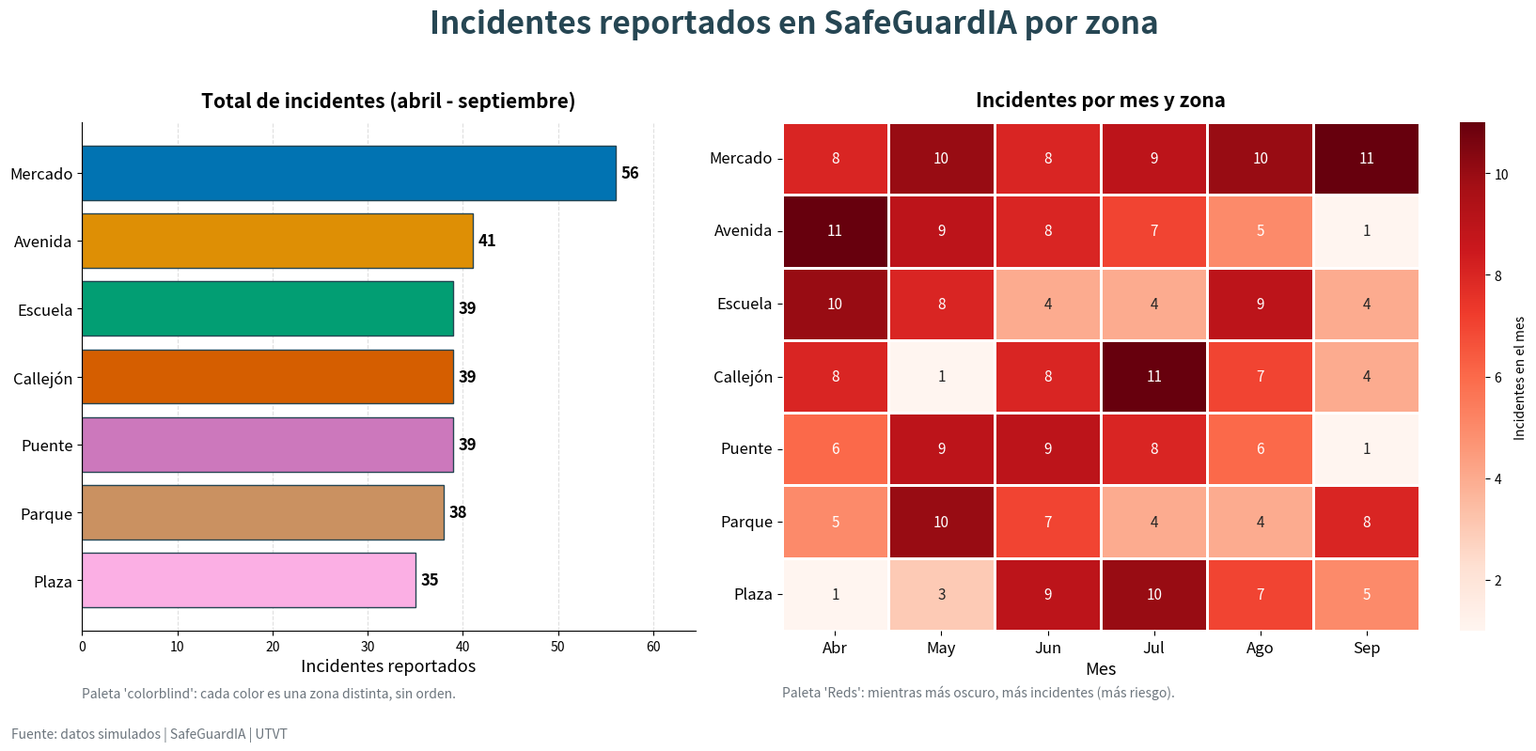

Write the Python code that produced this figure.
# ==============================================================
#   PALETAS DE COLOR APLICADAS A SAFEGUARDIA
# ==============================================================
#
# Basada en graficas3.py. En lugar de solo mostrar paletas con
# datos al azar, aquí se USAN con datos del proyecto, eligiendo
# la paleta según el tipo de información:
#
#   - Total de incidentes por zona (categorías sin orden)
#         -> paleta "colorblind" (colores distintos, también
#            legibles para personas con daltonismo)
#
#   - Incidentes por zona y mes (de menos a más)
#         -> paleta "Reds" (más oscuro = más incidentes,
#            es decir, más riesgo)
#
# NOTA: los datos son SIMULADOS. Cámbialos por los de tu
# colección "incidentes" cuando los tengas.
# ==============================================================

import matplotlib.pyplot as plt
import seaborn as sns
import numpy as np

# Para que los números simulados sean siempre los mismos
np.random.seed(7)

COLOR_TEXTO = "#264653"
COLOR_GRIS = "#6C757D"

# ==========================================================
# DATOS (simulados)
# ==========================================================

zonas = ["Parque", "Mercado", "Avenida", "Callejón",
         "Puente", "Plaza", "Escuela"]

meses = ["Abr", "May", "Jun", "Jul", "Ago", "Sep"]

# Tabla: cada fila es una zona y cada columna un mes
incidentes = np.random.randint(1, 12, size=(len(zonas), len(meses)))

# Total por zona, ordenado de mayor a menor
totales = incidentes.sum(axis=1)
orden = np.argsort(totales)[::-1]

zonas_ordenadas = [zonas[i] for i in orden]
totales_ordenados = totales[orden]

# ==========================================================
# FIGURA CON DOS GRÁFICAS
# ==========================================================

fig, (ax1, ax2) = plt.subplots(
    1, 2, figsize=(17, 8), gridspec_kw={"width_ratios": [1, 1.3]}
)

fig.suptitle("Incidentes reportados en SafeGuardIA por zona",
             fontsize=24, fontweight="bold", color=COLOR_TEXTO)

# ----------------------------------------------------------
# IZQUIERDA: barras horizontales (categorías -> "colorblind")
# ----------------------------------------------------------

colores = sns.color_palette("colorblind", len(zonas))

barras = ax1.barh(zonas_ordenadas, totales_ordenados, color=colores,
                  edgecolor=COLOR_TEXTO)

ax1.bar_label(barras, fontsize=12, fontweight="bold", padding=4)
ax1.invert_yaxis()    # la zona con más incidentes queda arriba

ax1.set_title("Total de incidentes (abril - septiembre)",
              fontsize=15, fontweight="bold", pad=12)
ax1.set_xlabel("Incidentes reportados", fontsize=13)
ax1.set_xlim(0, totales_ordenados.max() * 1.15)
ax1.tick_params(axis="y", labelsize=12)
ax1.grid(axis="x", linestyle="--", alpha=0.4)
ax1.set_axisbelow(True)
ax1.spines["top"].set_visible(False)
ax1.spines["right"].set_visible(False)

ax1.text(0, -0.13,
         "Paleta 'colorblind': cada color es una zona distinta, sin orden.",
         transform=ax1.transAxes, fontsize=10, color=COLOR_GRIS)

# ----------------------------------------------------------
# DERECHA: mapa de calor (de menos a más -> "Reds")
# ----------------------------------------------------------

sns.heatmap(
    incidentes[orden],
    ax=ax2,
    cmap="Reds",
    annot=True,
    fmt="d",
    annot_kws={"fontsize": 11},
    linewidths=1,
    linecolor="white",
    xticklabels=meses,
    yticklabels=zonas_ordenadas,
    cbar_kws={"label": "Incidentes en el mes"},
)

ax2.set_title("Incidentes por mes y zona", fontsize=15,
              fontweight="bold", pad=12)
ax2.set_xlabel("Mes", fontsize=13)
ax2.set_ylabel("")
ax2.tick_params(axis="y", labelsize=12, rotation=0)
ax2.tick_params(axis="x", labelsize=12)

ax2.text(0, -0.13,
         "Paleta 'Reds': mientras más oscuro, más incidentes (más riesgo).",
         transform=ax2.transAxes, fontsize=10, color=COLOR_GRIS)

# ----------------------------------------------------------
# Pie de figura
# ----------------------------------------------------------

fig.text(0.01, 0.01,
         "Fuente: datos simulados | SafeGuardIA | UTVT",
         fontsize=10, color=COLOR_GRIS)

plt.tight_layout(rect=(0, 0.03, 1, 0.95))

plt.savefig("Grafica_Incidentes_Zonas.png", dpi=300, bbox_inches="tight")

plt.show()

print("=" * 60)
print("Gráfica generada correctamente.")
print("Archivo guardado como: Grafica_Incidentes_Zonas.png")
print("=" * 60)
